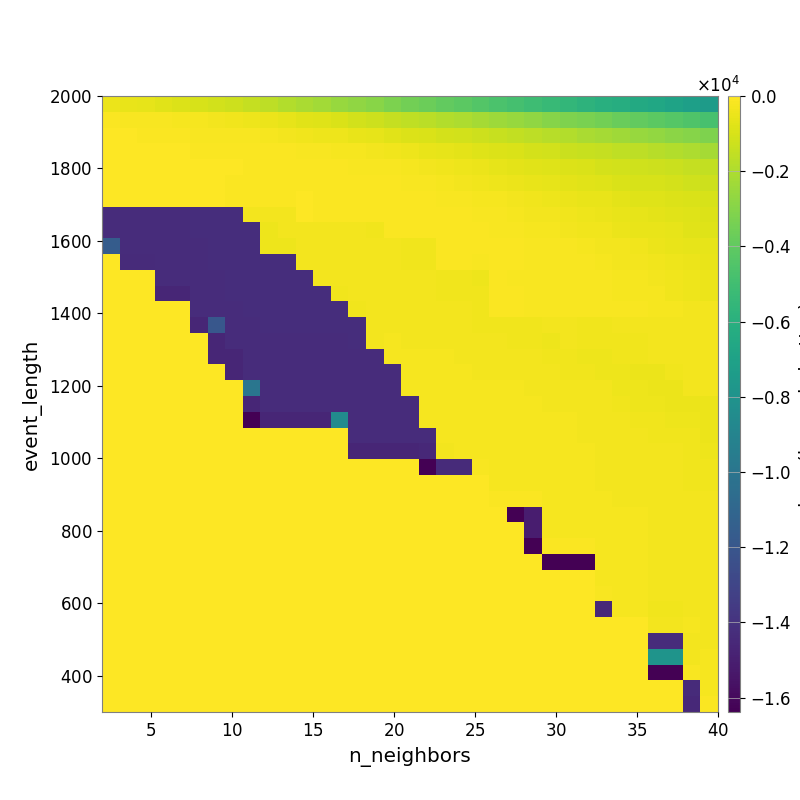

Source data for this figure (header and first rows):
-4.489193117291019917e+02, -5.276248317992568673e+02, -6.053855008633879606e+02, -7.421927181265232321e+02, -8.565477551838307591e+02, -9.809198185746965919e+02, -1.124135426642439597e+03, -1.267900484312264325e+03, -1.453380276160302174e+03, -1.653433581254774026e+03, -1.884243603828978166e+03, -2.060741000671709116e+03, -2.243940696688537173e+03, -2.532225974392482840e+03, -2.717705343683726369e+03, -2.934558599432300980e+03, -3.216737958376093502e+03, -3.457370769938456306e+03, -3.694401543753612259e+03, -3.905106395797561163e+03, -4.139520733329642098e+03, -4.395323837289976836e+03, -4.628427187192177371e+03, -4.848204267330158473e+03
-1.145005369410915250e+02, -1.364409318597001288e+02, -1.433853257879441685e+02, -1.904965090241068708e+02, -2.215104059176208864e+02, -2.516799515323112928e+02, -3.115841001626179150e+02, -3.705722174375363238e+02, -4.465325846068215583e+02, -5.037450638090016355e+02, -6.279018834905931499e+02, -7.249744083023953181e+02, -8.126981675291846159e+02, -9.457216005044141411e+02, -1.091444682021822473e+03, -1.255465977929865630e+03, -1.413453182604088397e+03, -1.567685371884297638e+03, -1.700137352759574696e+03, -1.863277452845486323e+03, -2.025892476813885651e+03, -2.201288091850293313e+03, -2.377358990406612975e+03, -2.516778190779788019e+03
-5.807812990961933508e+01, -6.317525378504824829e+01, -7.637150301741600344e+01, -9.943192935955968892e+01, -1.192087370980974725e+02, -1.292856419408151964e+02, -1.433030411616740309e+02, -1.572553491869327615e+02, -1.788725836305220298e+02, -2.203088761145754404e+02, -2.801280134560265083e+02, -3.387906791761642467e+02, -3.908079063597288041e+02, -4.454728389706756957e+02, -5.343608090706605935e+02, -6.351574254846334497e+02, -7.466062165018149699e+02, -8.449273886610307045e+02, -9.248420483431830235e+02, -1.035436196576975590e+03, -1.143175133280076352e+03, -1.259863611483765681e+03, -1.364354614181410625e+03, -1.480530476057797159e+03
-3.346427819464528852e+01, -3.486038176440727909e+01, -4.633974960936493659e+01, -5.353974821918023252e+01, -6.235561806883342939e+01, -7.581068340778391246e+01, -7.930385675273805646e+01, -9.035300882400574096e+01, -9.481711931563675932e+01, -1.055897809905293911e+02, -1.258748952978637163e+02, -1.470865060432466009e+02, -1.854890182500568585e+02, -2.235284402731626585e+02, -2.544906898084221325e+02, -2.974459216989224046e+02, -3.385326446759370356e+02, -4.391859759382863899e+02, -5.303884863992470855e+02, -6.038329524818378786e+02, -6.757080825820863765e+02, -7.708038793379514573e+02, -8.680684082667472694e+02, -9.520945710539211859e+02
-2.565508576367594173e+01, -2.565508576367594173e+01, -2.565508576367594173e+01, -2.837334957267748337e+01, -3.110103801008494884e+01, -5.138156884637876942e+01, -5.138156884637876942e+01, -5.772566070706769636e+01, -6.763108003727484174e+01, -7.070864414288587341e+01, -7.802162591396012203e+01, -8.296884939709276807e+01, -1.061543437601867197e+02, -1.226272971490698325e+02, -1.294983144743036974e+02, -1.504832407404551020e+02, -1.737722858922948603e+02, -2.292200330187245356e+02, -2.894623921642514688e+02, -3.517462365879422919e+02, -4.270015471798944873e+02, -4.964161566009781836e+02, -5.799614168455477738e+02, -6.628072921605840975e+02
-3.117349015545589808e+01, -3.117349015545589808e+01, -3.117349015545589808e+01, -3.117349015545589808e+01, -3.117349015545589808e+01, -4.573675211100121629e+01, -5.566989665491967543e+01, -7.102530254943086163e+01, -7.102530254943086163e+01, -7.614362600118573710e+01, -8.140188065614344737e+01, -6.879965517659084639e+01, -6.879965517659084639e+01, -7.659778545811674633e+01, -9.410978677588849450e+01, -1.050361457649767090e+02, -1.225915904247735284e+02, -1.380045579841766710e+02, -1.733527207141248425e+02, -2.260025250195043611e+02, -2.592835456328382975e+02, -3.246319706805879832e+02, -3.874958189402227617e+02, -4.554644804411183827e+02
-2.674656435002068022e+01, -2.674656435002068022e+01, -2.674656435002068022e+01, -3.117349015545589808e+01, -3.117349015545589808e+01, -3.582727592595472288e+01, -4.497030857844266905e+01, -6.519590801648466538e+01, -6.519590801648466538e+01, -6.519590801648466538e+01, -6.519590801648466538e+01, -5.894128808664328290e+01, -6.740266781242560512e+01, -6.460242301450290370e+01, -7.116633089252779598e+01, -8.513382037498968202e+01, -9.440171968238409761e+01, -9.532310897363313984e+01, -1.130123947233273896e+02, -1.287506648947137649e+02, -1.595655329262628754e+02, -2.038867644559383905e+02, -2.507428126683427365e+02, -2.869074202002798870e+02
-1.430099374337318477e+04, -1.430099374337318477e+04, -1.430099374337318477e+04, -1.427723177425589711e+04, -1.427723177425589711e+04, -1.426030766475795463e+04, -1.424782419245152414e+04, -1.423835162159623178e+04, -2.954765457078824511e+02, -2.954765457078824511e+02, -2.954765457078824511e+02, -6.285653326677173425e+01, -7.293688625351948929e+01, -7.878116186693132761e+01, -7.878116186693132761e+01, -9.033216129151449536e+01, -8.572375814463005383e+01, -8.023045228138008156e+01, -8.315113587611556056e+01, -8.870264357796573051e+01, -1.046681109504038290e+02, -1.313055212050909688e+02, -1.710871062781983483e+02, -2.097735317480237711e+02
-1.433586596679687500e+04, -1.430099374337318477e+04, -1.430099374337318477e+04, -1.427723177425589711e+04, -1.427723177425589711e+04, -1.426030766475795463e+04, -1.424782419245152414e+04, -1.423835162159623178e+04, -1.423835162159623178e+04, -3.844001795104741177e+02, -3.149417416012548188e+02, -2.908633974552563473e+02, -3.005720467958849440e+02, -3.005720467958849440e+02, -3.005720467958849440e+02, -3.227199322541923152e+02, -1.014895807955096245e+02, -1.161777761917805094e+02, -1.234410018786853982e+02, -1.005221514101050388e+02, -1.118124687266446813e+02, -1.180817516448250046e+02, -1.324864091856371715e+02, -1.646143626171919152e+02
-1.162102667605169881e+04, -1.430099374337318477e+04, -1.430099374337318477e+04, -1.427723177425589711e+04, -1.427723177425589711e+04, -1.427723177425589711e+04, -1.426030742061732963e+04, -1.424782419245152414e+04, -1.424782419245152414e+04, -3.844001795104741177e+02, -3.844001795104741177e+02, -2.949086393467074458e+02, -2.908633974552563473e+02, -2.939739659846025006e+02, -2.939739659846025006e+02, -3.156679679845469195e+02, -3.156679679845469195e+02, -3.379782107878306192e+02, -3.712874714807520604e+02, -1.232710264434750229e+02, -9.553215684660995066e+01, -9.722355749011772730e+01, -9.946821277860642851e+01, -1.142422652211027128e+02
0.000000000000000000e+00, -1.439009844867770335e+04, -1.439009844867770335e+04, -1.427723177425589711e+04, -1.427723177425589711e+04, -1.427723177425589711e+04, -1.426030742061732963e+04, -1.424782419245152414e+04, -1.424782419245152414e+04, -1.424782419245152414e+04, -1.424782419245152414e+04, -2.685696285220082586e+02, -2.672553160774393177e+02, -2.672553160774393177e+02, -2.939739659846025006e+02, -2.939739659846025006e+02, -2.939739659846025006e+02, -3.379782107878306192e+02, -3.379782107878306192e+02, -1.157971863628521021e+02, -1.157971863628521021e+02, -1.390174815385806824e+02, -1.089824295720089111e+02, -1.239836352354507625e+02
0.000000000000000000e+00, 0.000000000000000000e+00, 0.000000000000000000e+00, -1.430099374337318477e+04, -1.430099374337318477e+04, -1.427723177425589711e+04, -1.427723177425589711e+04, -1.426030742061732963e+04, -1.424782419245152414e+04, -1.424782419245152414e+04, -1.424782419245152414e+04, -1.424782419245152414e+04, -2.672553160774393177e+02, -2.672553160774393177e+02, -2.722363853498792423e+02, -2.722363853498792423e+02, -2.722363853498792423e+02, -2.722363853498792423e+02, -2.722363853498792423e+02, -3.679169278542593702e+02, -3.741060077166727638e+02, -4.007082911521576989e+02, -1.222974912261061036e+02, -1.370308662899397802e+02
0.000000000000000000e+00, 0.000000000000000000e+00, 0.000000000000000000e+00, -1.465416069792855887e+04, -1.465416069792855887e+04, -1.430099374337318477e+04, -1.427723177425589711e+04, -1.426030742061732963e+04, -1.424782419245152414e+04, -1.424782419245152414e+04, -1.424782419245152414e+04, -1.424782419245152414e+04, -1.424782419245152414e+04, -3.430964977414254804e+02, -2.672553160774393177e+02, -2.722363853498792423e+02, -2.722363853498792423e+02, -2.722363853498792423e+02, -2.722363853498792423e+02, -3.232114657907982860e+02, -3.463574243619032700e+02, -3.539269427138685273e+02, -1.151106383947566627e+02, -1.223837154644895691e+02
0.000000000000000000e+00, 0.000000000000000000e+00, 0.000000000000000000e+00, 0.000000000000000000e+00, 0.000000000000000000e+00, -1.430099374337318477e+04, -1.427723177425589711e+04, -1.427723177425589711e+04, -1.426030766475795463e+04, -1.426030766475795463e+04, -1.426030766475795463e+04, -1.426030766475795463e+04, -1.426030766475795463e+04, -1.424782419245152414e+04, -3.430964977414254804e+02, -2.672553160774393177e+02, -2.722363853498792423e+02, -2.722363853498792423e+02, -2.722363853498792423e+02, -2.973682109644311140e+02, -3.199473713624108768e+02, -3.539269427138685273e+02, -1.144118357298310116e+02, -1.223837154644895691e+02
0.000000000000000000e+00, 0.000000000000000000e+00, 0.000000000000000000e+00, 0.000000000000000000e+00, 0.000000000000000000e+00, -1.465416167449105887e+04, -1.196504780968306295e+04, -1.427723177425589711e+04, -1.427723177425589711e+04, -1.426030766475795463e+04, -1.426030766475795463e+04, -1.426030766475795463e+04, -1.426030766475795463e+04, -1.424782419245152414e+04, -1.424782419245152414e+04, -2.838968039705989668e+02, -2.672553160774393177e+02, -2.722363853498792423e+02, -2.722363853498792423e+02, -2.973682109644311140e+02, -3.199473713624108768e+02, -3.463574243619032700e+02, -3.679169278542593702e+02, -3.679169278542593702e+02
0.000000000000000000e+00, 0.000000000000000000e+00, 0.000000000000000000e+00, 0.000000000000000000e+00, 0.000000000000000000e+00, 0.000000000000000000e+00, -1.465416045378793387e+04, -1.427723177425589711e+04, -1.427723177425589711e+04, -1.427723177425589711e+04, -1.427723177425589711e+04, -1.427723177425589711e+04, -1.427723177425589711e+04, -1.427723177425589711e+04, -1.426030766475795463e+04, -3.020746288273544451e+02, -2.439243692848266107e+02, -2.672553160774393177e+02, -2.722363853498792423e+02, -2.722363853498792423e+02, -2.942280569852999292e+02, -3.199473713624108768e+02, -3.199473713624108768e+02, -3.463574243619032700e+02
0.000000000000000000e+00, 0.000000000000000000e+00, 0.000000000000000000e+00, 0.000000000000000000e+00, 0.000000000000000000e+00, 0.000000000000000000e+00, -1.465416045378793387e+04, -1.465416045378793387e+04, -1.427723177425589711e+04, -1.427723177425589711e+04, -1.427723177425589711e+04, -1.427723177425589711e+04, -1.427723177425589711e+04, -1.427723177425589711e+04, -1.427723177425589711e+04, -1.427723177425589711e+04, -2.185353994997160214e+02, -2.218974903512066703e+02, -2.218974903512066703e+02, -2.506943060502581204e+02, -2.729106105669897602e+02, -2.942280569852999292e+02, -2.942280569852999292e+02, -2.942280569852999292e+02
0.000000000000000000e+00, 0.000000000000000000e+00, 0.000000000000000000e+00, 0.000000000000000000e+00, 0.000000000000000000e+00, 0.000000000000000000e+00, 0.000000000000000000e+00, -1.465416045378793387e+04, -1.427723177425589711e+04, -1.427723177425589711e+04, -1.427723177425589711e+04, -1.427723177425589711e+04, -1.427723177425589711e+04, -1.427723177425589711e+04, -1.427723177425589711e+04, -1.427723177425589711e+04, -1.427723177425589711e+04, -2.251270005578518010e+02, -2.218974903512066703e+02, -2.439243692848266107e+02, -2.506943060502581204e+02, -2.722363853498792423e+02, -2.722363853498792423e+02, -2.722363853498792423e+02
0.000000000000000000e+00, 0.000000000000000000e+00, 0.000000000000000000e+00, 0.000000000000000000e+00, 0.000000000000000000e+00, 0.000000000000000000e+00, 0.000000000000000000e+00, 0.000000000000000000e+00, -9.945833116025221898e+03, -1.433586621093750000e+04, -1.433586621093750000e+04, -1.433586621093750000e+04, -1.433586621093750000e+04, -1.427723177425589711e+04, -1.427723177425589711e+04, -1.427723177425589711e+04, -1.427723177425589711e+04, -2.251270005578518010e+02, -2.183945403500373743e+02, -2.218974903512066703e+02, -2.218974903512066703e+02, -2.218974903512066703e+02, -2.439243692848266107e+02, -2.439243692848266107e+02
0.000000000000000000e+00, 0.000000000000000000e+00, 0.000000000000000000e+00, 0.000000000000000000e+00, 0.000000000000000000e+00, 0.000000000000000000e+00, 0.000000000000000000e+00, 0.000000000000000000e+00, -1.465416094206918387e+04, -1.433586621093750000e+04, -1.433586621093750000e+04, -1.433586621093750000e+04, -1.433586621093750000e+04, -1.427723177425589711e+04, -1.427723177425589711e+04, -1.427723177425589711e+04, -1.427723177425589711e+04, -1.427723177425589711e+04, -2.183945403500373743e+02, -2.218974903512066703e+02, -2.218974903512066703e+02, -2.218974903512066703e+02, -2.439243692848266107e+02, -2.439243692848266107e+02
0.000000000000000000e+00, 0.000000000000000000e+00, 0.000000000000000000e+00, 0.000000000000000000e+00, 0.000000000000000000e+00, 0.000000000000000000e+00, 0.000000000000000000e+00, 0.000000000000000000e+00, -1.638386608886718750e+04, -1.465416143035043387e+04, -1.465416143035043387e+04, -1.465416143035043387e+04, -1.465416143035043387e+04, -8.474550253027829967e+03, -1.427723177425589711e+04, -1.427723177425589711e+04, -1.427723177425589711e+04, -1.427723177425589711e+04, -2.246923419459131424e+02, -2.218974903512066703e+02, -2.218974903512066703e+02, -2.218974903512066703e+02, -2.218974903512066703e+02, -2.218974903512066703e+02
0.000000000000000000e+00, 0.000000000000000000e+00, 0.000000000000000000e+00, 0.000000000000000000e+00, 0.000000000000000000e+00, 0.000000000000000000e+00, 0.000000000000000000e+00, 0.000000000000000000e+00, 0.000000000000000000e+00, 0.000000000000000000e+00, 0.000000000000000000e+00, 0.000000000000000000e+00, 0.000000000000000000e+00, 0.000000000000000000e+00, -1.433586596679687500e+04, -1.433586596679687500e+04, -1.433586596679687500e+04, -1.430099349923255977e+04, -1.430099349923255977e+04, -2.246923419459131424e+02, -2.218974903512066703e+02, -2.218974903512066703e+02, -2.218974903512066703e+02, -2.218974903512066703e+02
0.000000000000000000e+00, 0.000000000000000000e+00, 0.000000000000000000e+00, 0.000000000000000000e+00, 0.000000000000000000e+00, 0.000000000000000000e+00, 0.000000000000000000e+00, 0.000000000000000000e+00, 0.000000000000000000e+00, 0.000000000000000000e+00, 0.000000000000000000e+00, 0.000000000000000000e+00, 0.000000000000000000e+00, 0.000000000000000000e+00, -1.465416069792855887e+04, -1.465416069792855887e+04, -1.465416069792855887e+04, -1.465416069792855887e+04, -1.448141235721611702e+04, -2.633984462597597940e+02, -2.246923419459131424e+02, -2.218974903512066703e+02, -2.218974903512066703e+02, -2.218974903512066703e+02
0.000000000000000000e+00, 0.000000000000000000e+00, 0.000000000000000000e+00, 0.000000000000000000e+00, 0.000000000000000000e+00, 0.000000000000000000e+00, 0.000000000000000000e+00, 0.000000000000000000e+00, 0.000000000000000000e+00, 0.000000000000000000e+00, 0.000000000000000000e+00, 0.000000000000000000e+00, 0.000000000000000000e+00, 0.000000000000000000e+00, 0.000000000000000000e+00, 0.000000000000000000e+00, 0.000000000000000000e+00, 0.000000000000000000e+00, -1.638386511230468750e+04, -1.439009771625582835e+04, -1.439009771625582835e+04, -1.508348600867108473e+02, -2.218974903512066703e+02, -2.218974903512066703e+02
0.000000000000000000e+00, 0.000000000000000000e+00, 0.000000000000000000e+00, 0.000000000000000000e+00, 0.000000000000000000e+00, 0.000000000000000000e+00, 0.000000000000000000e+00, 0.000000000000000000e+00, 0.000000000000000000e+00, 0.000000000000000000e+00, 0.000000000000000000e+00, 0.000000000000000000e+00, 0.000000000000000000e+00, 0.000000000000000000e+00, 0.000000000000000000e+00, 0.000000000000000000e+00, 0.000000000000000000e+00, 0.000000000000000000e+00, 0.000000000000000000e+00, 0.000000000000000000e+00, 0.000000000000000000e+00, 0.000000000000000000e+00, -2.218974903512066703e+02, -2.218974903512066703e+02
0.000000000000000000e+00, 0.000000000000000000e+00, 0.000000000000000000e+00, 0.000000000000000000e+00, 0.000000000000000000e+00, 0.000000000000000000e+00, 0.000000000000000000e+00, 0.000000000000000000e+00, 0.000000000000000000e+00, 0.000000000000000000e+00, 0.000000000000000000e+00, 0.000000000000000000e+00, 0.000000000000000000e+00, 0.000000000000000000e+00, 0.000000000000000000e+00, 0.000000000000000000e+00, 0.000000000000000000e+00, 0.000000000000000000e+00, 0.000000000000000000e+00, 0.000000000000000000e+00, 0.000000000000000000e+00, 0.000000000000000000e+00, -7.990057004261612406e+01, -9.965359735211436032e+01
0.000000000000000000e+00, 0.000000000000000000e+00, 0.000000000000000000e+00, 0.000000000000000000e+00, 0.000000000000000000e+00, 0.000000000000000000e+00, 0.000000000000000000e+00, 0.000000000000000000e+00, 0.000000000000000000e+00, 0.000000000000000000e+00, 0.000000000000000000e+00, 0.000000000000000000e+00, 0.000000000000000000e+00, 0.000000000000000000e+00, 0.000000000000000000e+00, 0.000000000000000000e+00, 0.000000000000000000e+00, 0.000000000000000000e+00, 0.000000000000000000e+00, 0.000000000000000000e+00, 0.000000000000000000e+00, 0.000000000000000000e+00, 0.000000000000000000e+00, -1.638373937988281250e+04
0.000000000000000000e+00, 0.000000000000000000e+00, 0.000000000000000000e+00, 0.000000000000000000e+00, 0.000000000000000000e+00, 0.000000000000000000e+00, 0.000000000000000000e+00, 0.000000000000000000e+00, 0.000000000000000000e+00, 0.000000000000000000e+00, 0.000000000000000000e+00, 0.000000000000000000e+00, 0.000000000000000000e+00, 0.000000000000000000e+00, 0.000000000000000000e+00, 0.000000000000000000e+00, 0.000000000000000000e+00, 0.000000000000000000e+00, 0.000000000000000000e+00, 0.000000000000000000e+00, 0.000000000000000000e+00, 0.000000000000000000e+00, 0.000000000000000000e+00, 0.000000000000000000e+00
0.000000000000000000e+00, 0.000000000000000000e+00, 0.000000000000000000e+00, 0.000000000000000000e+00, 0.000000000000000000e+00, 0.000000000000000000e+00, 0.000000000000000000e+00, 0.000000000000000000e+00, 0.000000000000000000e+00, 0.000000000000000000e+00, 0.000000000000000000e+00, 0.000000000000000000e+00, 0.000000000000000000e+00, 0.000000000000000000e+00, 0.000000000000000000e+00, 0.000000000000000000e+00, 0.000000000000000000e+00, 0.000000000000000000e+00, 0.000000000000000000e+00, 0.000000000000000000e+00, 0.000000000000000000e+00, 0.000000000000000000e+00, 0.000000000000000000e+00, 0.000000000000000000e+00
0.000000000000000000e+00, 0.000000000000000000e+00, 0.000000000000000000e+00, 0.000000000000000000e+00, 0.000000000000000000e+00, 0.000000000000000000e+00, 0.000000000000000000e+00, 0.000000000000000000e+00, 0.000000000000000000e+00, 0.000000000000000000e+00, 0.000000000000000000e+00, 0.000000000000000000e+00, 0.000000000000000000e+00, 0.000000000000000000e+00, 0.000000000000000000e+00, 0.000000000000000000e+00, 0.000000000000000000e+00, 0.000000000000000000e+00, 0.000000000000000000e+00, 0.000000000000000000e+00, 0.000000000000000000e+00, 0.000000000000000000e+00, 0.000000000000000000e+00, 0.000000000000000000e+00
0.000000000000000000e+00, 0.000000000000000000e+00, 0.000000000000000000e+00, 0.000000000000000000e+00, 0.000000000000000000e+00, 0.000000000000000000e+00, 0.000000000000000000e+00, 0.000000000000000000e+00, 0.000000000000000000e+00, 0.000000000000000000e+00, 0.000000000000000000e+00, 0.000000000000000000e+00, 0.000000000000000000e+00, 0.000000000000000000e+00, 0.000000000000000000e+00, 0.000000000000000000e+00, 0.000000000000000000e+00, 0.000000000000000000e+00, 0.000000000000000000e+00, 0.000000000000000000e+00, 0.000000000000000000e+00, 0.000000000000000000e+00, 0.000000000000000000e+00, 0.000000000000000000e+00
0.000000000000000000e+00, 0.000000000000000000e+00, 0.000000000000000000e+00, 0.000000000000000000e+00, 0.000000000000000000e+00, 0.000000000000000000e+00, 0.000000000000000000e+00, 0.000000000000000000e+00, 0.000000000000000000e+00, 0.000000000000000000e+00, 0.000000000000000000e+00, 0.000000000000000000e+00, 0.000000000000000000e+00, 0.000000000000000000e+00, 0.000000000000000000e+00, 0.000000000000000000e+00, 0.000000000000000000e+00, 0.000000000000000000e+00, 0.000000000000000000e+00, 0.000000000000000000e+00, 0.000000000000000000e+00, 0.000000000000000000e+00, 0.000000000000000000e+00, 0.000000000000000000e+00
0.000000000000000000e+00, 0.000000000000000000e+00, 0.000000000000000000e+00, 0.000000000000000000e+00, 0.000000000000000000e+00, 0.000000000000000000e+00, 0.000000000000000000e+00, 0.000000000000000000e+00, 0.000000000000000000e+00, 0.000000000000000000e+00, 0.000000000000000000e+00, 0.000000000000000000e+00, 0.000000000000000000e+00, 0.000000000000000000e+00, 0.000000000000000000e+00, 0.000000000000000000e+00, 0.000000000000000000e+00, 0.000000000000000000e+00, 0.000000000000000000e+00, 0.000000000000000000e+00, 0.000000000000000000e+00, 0.000000000000000000e+00, 0.000000000000000000e+00, 0.000000000000000000e+00
0.000000000000000000e+00, 0.000000000000000000e+00, 0.000000000000000000e+00, 0.000000000000000000e+00, 0.000000000000000000e+00, 0.000000000000000000e+00, 0.000000000000000000e+00, 0.000000000000000000e+00, 0.000000000000000000e+00, 0.000000000000000000e+00, 0.000000000000000000e+00, 0.000000000000000000e+00, 0.000000000000000000e+00, 0.000000000000000000e+00, 0.000000000000000000e+00, 0.000000000000000000e+00, 0.000000000000000000e+00, 0.000000000000000000e+00, 0.000000000000000000e+00, 0.000000000000000000e+00, 0.000000000000000000e+00, 0.000000000000000000e+00, 0.000000000000000000e+00, 0.000000000000000000e+00
0.000000000000000000e+00, 0.000000000000000000e+00, 0.000000000000000000e+00, 0.000000000000000000e+00, 0.000000000000000000e+00, 0.000000000000000000e+00, 0.000000000000000000e+00, 0.000000000000000000e+00, 0.000000000000000000e+00, 0.000000000000000000e+00, 0.000000000000000000e+00, 0.000000000000000000e+00, 0.000000000000000000e+00, 0.000000000000000000e+00, 0.000000000000000000e+00, 0.000000000000000000e+00, 0.000000000000000000e+00, 0.000000000000000000e+00, 0.000000000000000000e+00, 0.000000000000000000e+00, 0.000000000000000000e+00, 0.000000000000000000e+00, 0.000000000000000000e+00, 0.000000000000000000e+00
0.000000000000000000e+00, 0.000000000000000000e+00, 0.000000000000000000e+00, 0.000000000000000000e+00, 0.000000000000000000e+00, 0.000000000000000000e+00, 0.000000000000000000e+00, 0.000000000000000000e+00, 0.000000000000000000e+00, 0.000000000000000000e+00, 0.000000000000000000e+00, 0.000000000000000000e+00, 0.000000000000000000e+00, 0.000000000000000000e+00, 0.000000000000000000e+00, 0.000000000000000000e+00, 0.000000000000000000e+00, 0.000000000000000000e+00, 0.000000000000000000e+00, 0.000000000000000000e+00, 0.000000000000000000e+00, 0.000000000000000000e+00, 0.000000000000000000e+00, 0.000000000000000000e+00
0.000000000000000000e+00, 0.000000000000000000e+00, 0.000000000000000000e+00, 0.000000000000000000e+00, 0.000000000000000000e+00, 0.000000000000000000e+00, 0.000000000000000000e+00, 0.000000000000000000e+00, 0.000000000000000000e+00, 0.000000000000000000e+00, 0.000000000000000000e+00, 0.000000000000000000e+00, 0.000000000000000000e+00, 0.000000000000000000e+00, 0.000000000000000000e+00, 0.000000000000000000e+00, 0.000000000000000000e+00, 0.000000000000000000e+00, 0.000000000000000000e+00, 0.000000000000000000e+00, 0.000000000000000000e+00, 0.000000000000000000e+00, 0.000000000000000000e+00, 0.000000000000000000e+00
0.000000000000000000e+00, 0.000000000000000000e+00, 0.000000000000000000e+00, 0.000000000000000000e+00, 0.000000000000000000e+00, 0.000000000000000000e+00, 0.000000000000000000e+00, 0.000000000000000000e+00, 0.000000000000000000e+00, 0.000000000000000000e+00, 0.000000000000000000e+00, 0.000000000000000000e+00, 0.000000000000000000e+00, 0.000000000000000000e+00, 0.000000000000000000e+00, 0.000000000000000000e+00, 0.000000000000000000e+00, 0.000000000000000000e+00, 0.000000000000000000e+00, 0.000000000000000000e+00, 0.000000000000000000e+00, 0.000000000000000000e+00, 0.000000000000000000e+00, 0.000000000000000000e+00
0.000000000000000000e+00, 0.000000000000000000e+00, 0.000000000000000000e+00, 0.000000000000000000e+00, 0.000000000000000000e+00, 0.000000000000000000e+00, 0.000000000000000000e+00, 0.000000000000000000e+00, 0.000000000000000000e+00, 0.000000000000000000e+00, 0.000000000000000000e+00, 0.000000000000000000e+00, 0.000000000000000000e+00, 0.000000000000000000e+00, 0.000000000000000000e+00, 0.000000000000000000e+00, 0.000000000000000000e+00, 0.000000000000000000e+00, 0.000000000000000000e+00, 0.000000000000000000e+00, 0.000000000000000000e+00, 0.000000000000000000e+00, 0.000000000000000000e+00, 0.000000000000000000e+00
